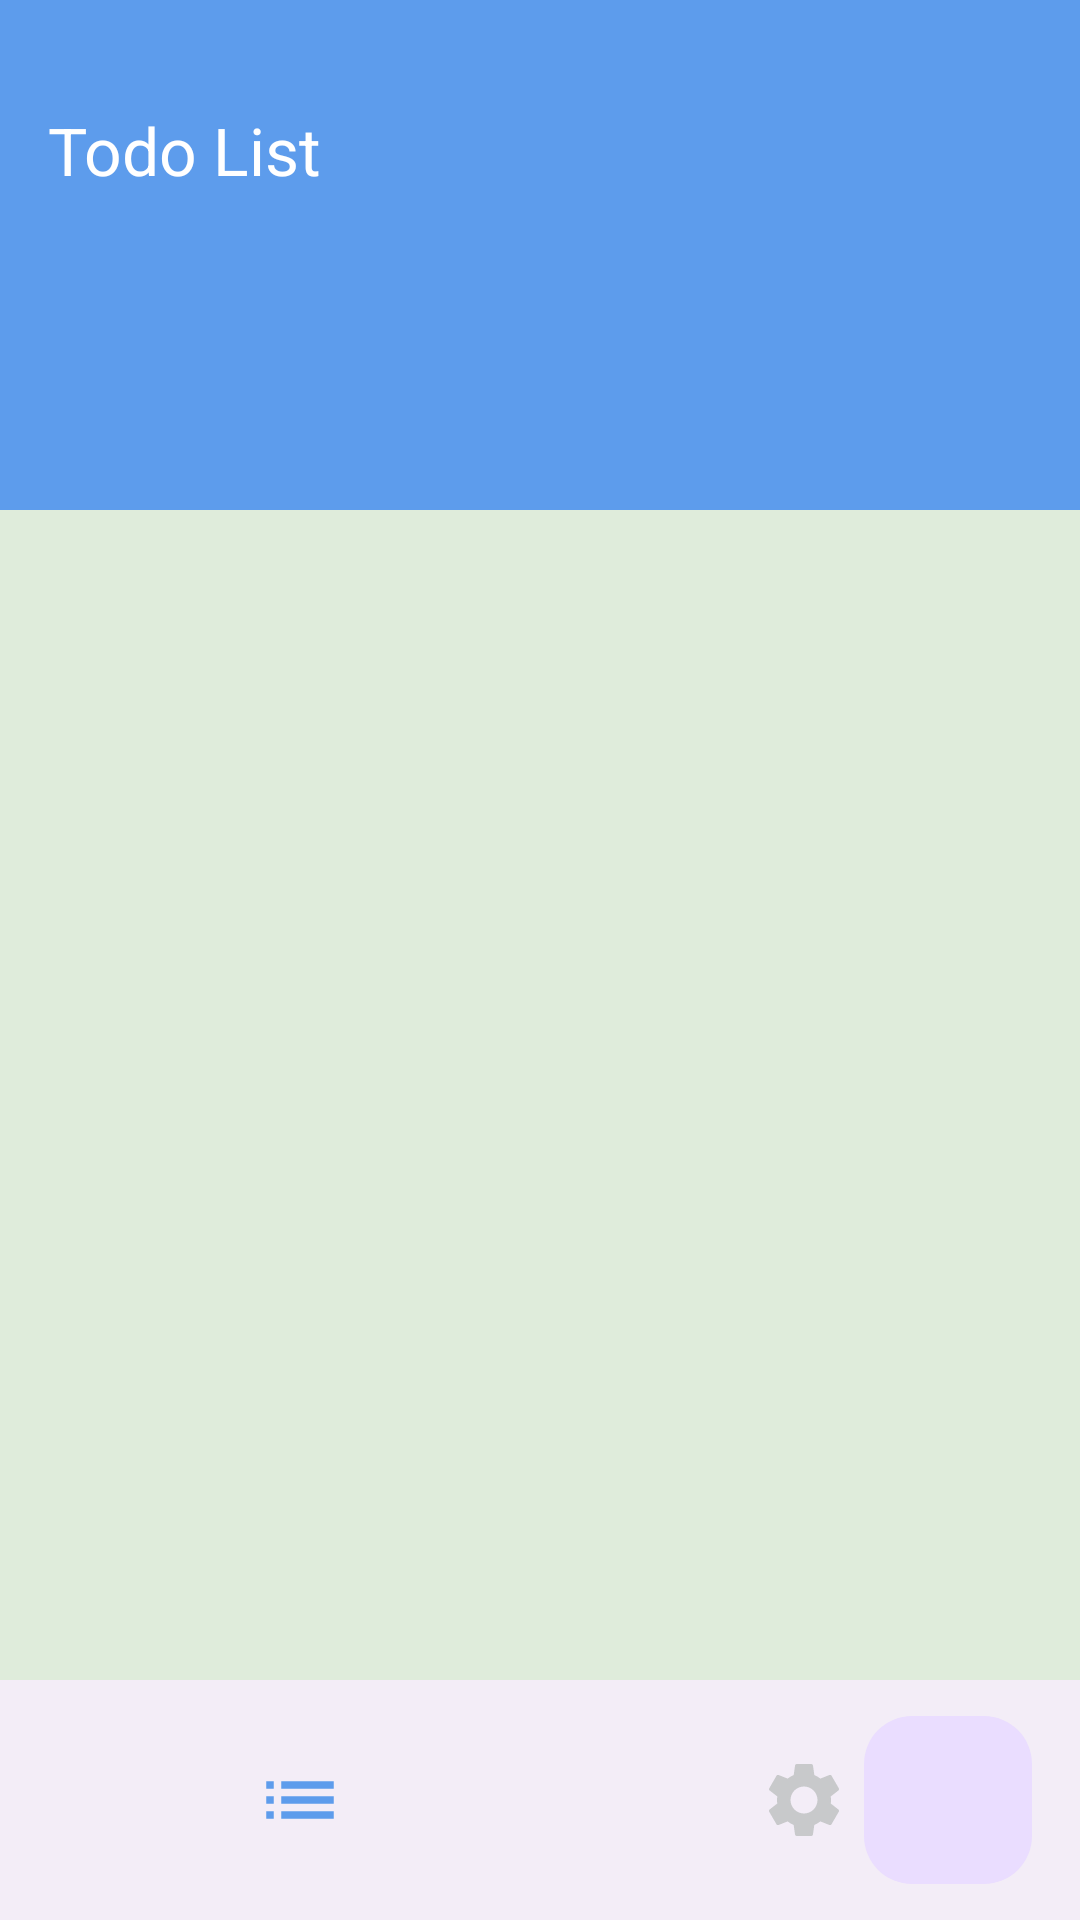

Produce the Android XML layout that renders to this screen, including the resource entries it uses.
<!-- AndroidManifest.xml: application theme Theme.TodosC40 -->
<!-- res/layout/activity_main.xml -->
<?xml version="1.0" encoding="utf-8"?>
<androidx.constraintlayout.widget.ConstraintLayout xmlns:android="http://schemas.android.com/apk/res/android"
    xmlns:app="http://schemas.android.com/apk/res-auto"
    xmlns:tools="http://schemas.android.com/tools"
    android:id="@+id/main"
    android:layout_width="match_parent"
    android:layout_height="match_parent"
    android:background="@color/background"
    tools:context=".MainActivity">

    <include
        android:id="@+id/appBar"
        layout="@layout/app_bar_layout"
        android:layout_width="match_parent"
        android:layout_height="wrap_content" />

    <FrameLayout
        android:id="@+id/fragmentContainer"
        android:layout_width="match_parent"
        android:layout_height="0dp"
        app:layout_constraintBottom_toBottomOf="parent"
        app:layout_constraintTop_toBottomOf="@id/appBar" />

    <androidx.coordinatorlayout.widget.CoordinatorLayout
        android:id="@+id/coordinatorLayout"
        android:layout_width="match_parent"
        android:layout_height="wrap_content"
        app:layout_constraintBottom_toBottomOf="parent">

        <com.google.android.material.bottomappbar.BottomAppBar
            android:id="@+id/bottomAppBar"
            android:layout_width="match_parent"
            android:layout_height="wrap_content"
            app:fabCradleMargin="10dp"
            app:fabCradleRoundedCornerRadius="16dp"
            app:fabCradleVerticalOffset="10dp"
            app:layout_constraintBottom_toBottomOf="parent">

            <com.google.android.material.bottomnavigation.BottomNavigationView
                android:id="@+id/bottomNavigation"
                android:layout_width="match_parent"
                android:layout_height="wrap_content"
                app:itemIconTint="@color/bottom_nav_item_color"
                app:menu="@menu/bottom_nav_menu"
                app:itemIconSize="30dp"
                app:labelVisibilityMode="unlabeled"
                >

            </com.google.android.material.bottomnavigation.BottomNavigationView>
        </com.google.android.material.bottomappbar.BottomAppBar>

        <com.google.android.material.floatingactionbutton.FloatingActionButton
            android:id="@+id/fab"
            android:layout_width="wrap_content"
            android:layout_height="wrap_content"
            android:background="@drawable/white_borders_background"
            app:layout_anchor="@id/bottomAppBar" />
    </androidx.coordinatorlayout.widget.CoordinatorLayout>


</androidx.constraintlayout.widget.ConstraintLayout>
<!-- res/layout/app_bar_layout.xml (included above) -->
<?xml version="1.0" encoding="utf-8"?>
<androidx.constraintlayout.widget.ConstraintLayout xmlns:android="http://schemas.android.com/apk/res/android"
    xmlns:app="http://schemas.android.com/apk/res-auto"
    android:layout_width="match_parent"
    android:layout_height="wrap_content">

    <com.google.android.material.appbar.AppBarLayout
        android:id="@+id/appBar"
        android:layout_width="match_parent"
        android:layout_height="100dp"
        app:layout_constraintTop_toTopOf="parent">

        <Toolbar
            android:layout_width="match_parent"
            android:layout_height="match_parent"
            android:background="@color/blue">

            <androidx.constraintlayout.widget.ConstraintLayout
                android:layout_width="match_parent"
                android:layout_height="wrap_content">

                <TextView
                    android:id="@+id/appBarText"
                    android:layout_width="wrap_content"
                    android:layout_height="wrap_content"
                    android:text="@string/todo_list"
                    android:textColor="@color/white"
                    android:textSize="22sp"
                    app:layout_constraintBottom_toBottomOf="parent"
                    app:layout_constraintStart_toStartOf="parent"
                    app:layout_constraintTop_toTopOf="parent" />
            </androidx.constraintlayout.widget.ConstraintLayout>
        </Toolbar>
    </com.google.android.material.appbar.AppBarLayout>
    <View
        android:layout_width="match_parent"
        android:layout_height="70dp"
        app:layout_constraintTop_toBottomOf="@id/appBar"
        android:background="@color/blue"
        />
</androidx.constraintlayout.widget.ConstraintLayout>
<!-- resources referenced by this layout -->
<resources>
  <color name="background">#DFECDB</color>
  <color name="blue">#5D9CEC</color>
  <color name="white">#FFFFFFFF</color>
  <!-- drawable white_borders_background (drawable) -->
  <?xml version="1.0" encoding="utf-8"?>
  <shape xmlns:android="http://schemas.android.com/apk/res/android"
      android:shape="oval"
      >
  <solid android:color="@color/blue"/>
      <stroke android:color="@color/white" android:width="4dp"/>
  </shape>
  <string name="todo_list">Todo List</string>
  <style name="Theme.TodosC40" parent="Base.Theme.TodosC40" />
  <style name="Base.Theme.TodosC40" parent="Theme.Material3.DayNight.NoActionBar">
          
           <item name="colorPrimary">@color/blue</item>
          <item name="colorOnPrimary">@color/white</item>
          <item name="colorPrimaryVariant">@color/blue</item>
       </style>
</resources>
